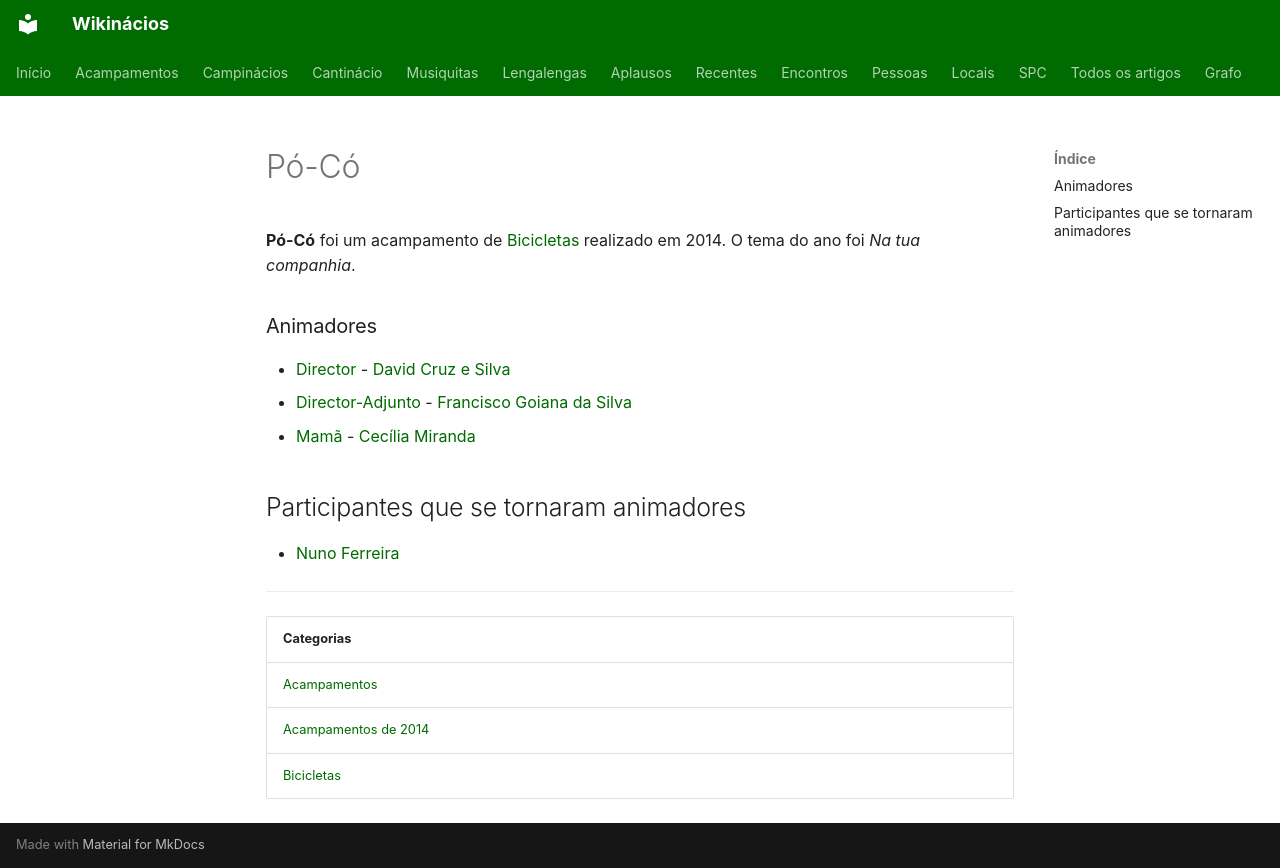

repository: neteinstein/Campinacios · page: Acampamentos/2014/Pó-Có.html · generator: mkdocs

# Pó-Có

**Pó-Có** foi um acampamento de [Bicicletas](../../Categorias/Bicicletas.md) realizado em 2014. O tema do ano foi *Na tua companhia*.

### Animadores

- [Director](../../Cargos/Director.md) - [David Cruz e Silva](../../Pessoas/D/David%20Cruz%20e%20Silva.md)
- [Director-Adjunto](../../Cargos/Director-Adjunto.md) - [Francisco Goiana da Silva](../../Pessoas/F/Francisco%20Goiana%20da%20Silva.md)
- [Mamã](../../Cargos/Mam%C3%A3.md) - [Cecília Miranda](../../Pessoas/C/Cec%C3%ADlia%20Miranda.md)

## Participantes que se tornaram animadores

- [Nuno Ferreira](../../Pessoas/N/Nuno%20Ferreira.md)

---

| Categorias |
| --- |
| [Acampamentos](../../Categorias/Acampamentos.md) |
| [Acampamentos de 2014](../../Categorias/Acampamentos%20de%202014.md) |
| [Bicicletas](../../Categorias/Bicicletas.md) |
